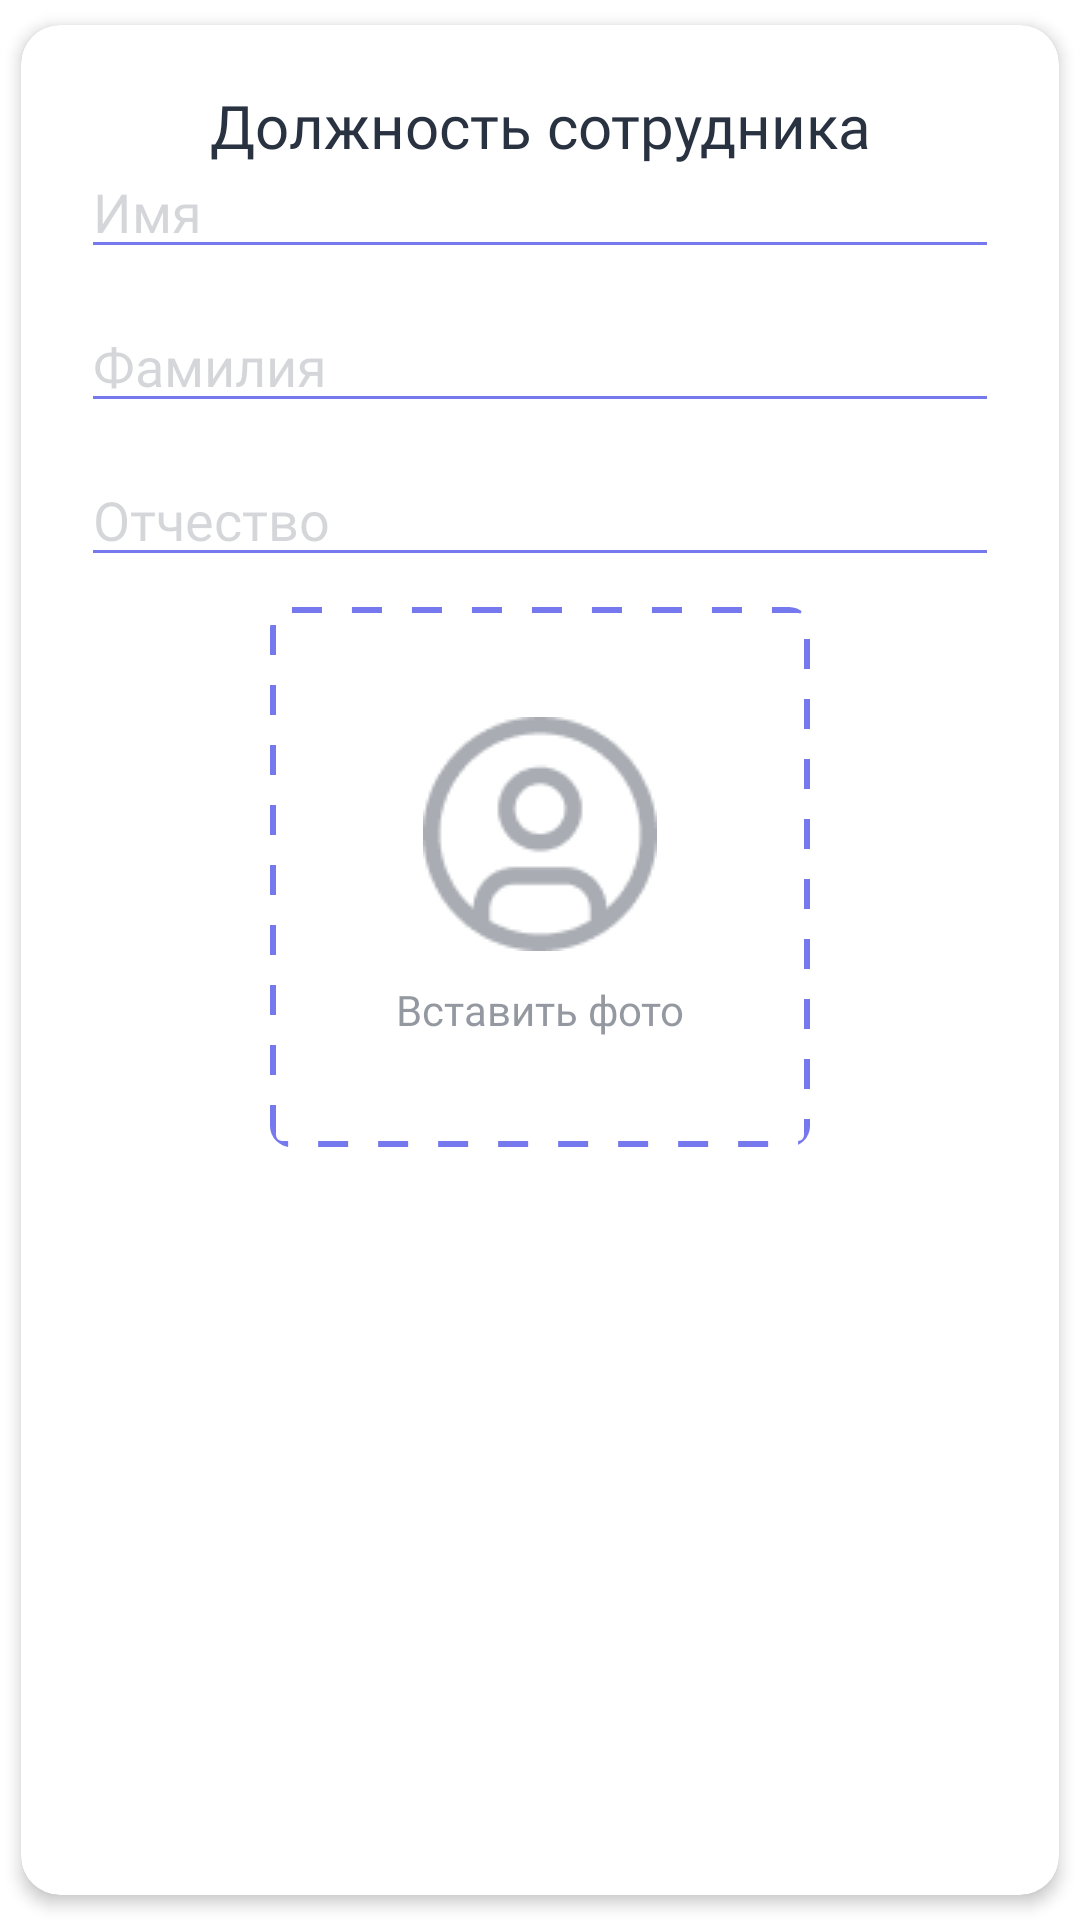

Here is an Android app screen rendered from its layout file. Give the layout XML and the strings, colors and styles it references.
<!-- AndroidManifest.xml: application theme Theme.SteelWave -->
<!-- res/layout/modal_change_personal_data.xml -->
<?xml version="1.0" encoding="utf-8"?>
<androidx.cardview.widget.CardView xmlns:android="http://schemas.android.com/apk/res/android"
    xmlns:app="http://schemas.android.com/apk/res-auto"
    xmlns:tools="http://schemas.android.com/tools"
    style="@style/sw_cardView"
    android:layout_marginHorizontal="20dp"
    android:layout_gravity="center"
    android:layout_width="match_parent"
    android:layout_height="wrap_content">

    <androidx.constraintlayout.widget.ConstraintLayout
        android:minWidth="350dp"
        android:layout_width="match_parent"
        android:layout_height="match_parent">

        <TextView
            android:id="@+id/tv_title"
            style="@style/sw_textView_title"
            android:layout_width="0dp"
            android:layout_height="wrap_content"
            android:layout_margin="20dp"
            android:gravity="center"
            android:text="@string/position_employee"
            app:layout_constraintEnd_toEndOf="parent"
            app:layout_constraintStart_toStartOf="parent"
            app:layout_constraintTop_toTopOf="parent" />

        <androidx.constraintlayout.widget.ConstraintLayout
            android:id="@+id/cl_personal_data"
            android:layout_width="0dp"
            android:layout_height="match_parent"
            android:layout_margin="20dp"
            app:layout_constraintEnd_toEndOf="parent"
            app:layout_constraintStart_toStartOf="parent"
            app:layout_constraintTop_toBottomOf="@id/tv_title">

            <EditText
                android:id="@+id/et_first_name"
                style="@style/sw_editText"
                android:layout_width="0dp"
                android:layout_height="wrap_content"
                android:layout_marginTop="20dp"
                android:hint="@string/firstname"
                android:inputType="textCapWords"
                app:layout_constraintEnd_toEndOf="parent"
                app:layout_constraintStart_toStartOf="parent"
                app:layout_constraintTop_toTopOf="parent" />

            <EditText
                android:id="@+id/et_last_name"
                style="@style/sw_editText"
                android:layout_width="0dp"
                android:layout_height="wrap_content"
                android:layout_marginTop="10dp"
                android:hint="@string/lastname"
                android:inputType="textCapWords"
                app:layout_constraintEnd_toEndOf="@+id/et_first_name"
                app:layout_constraintStart_toStartOf="@+id/et_first_name"
                app:layout_constraintTop_toBottomOf="@+id/et_first_name" />

            <EditText
                android:id="@+id/et_middle_name"
                style="@style/sw_editText"
                android:layout_width="0dp"
                android:layout_height="wrap_content"
                android:layout_marginTop="10dp"
                android:hint="@string/middlename"
                android:inputType="textCapWords"
                app:layout_constraintEnd_toEndOf="@+id/et_last_name"
                app:layout_constraintStart_toStartOf="@+id/et_last_name"
                app:layout_constraintTop_toBottomOf="@+id/et_last_name" />

            <androidx.constraintlayout.widget.ConstraintLayout
                android:id="@+id/cl_paste_image"
                android:layout_width="180dp"
                android:layout_height="180dp"
                android:layout_marginTop="10dp"
                app:layout_constraintEnd_toEndOf="@+id/et_middle_name"
                app:layout_constraintStart_toStartOf="@+id/et_middle_name"
                app:layout_constraintTop_toBottomOf="@+id/et_middle_name">

                <com.google.android.material.imageview.ShapeableImageView
                    android:id="@+id/iv_avatar"
                    android:layout_width="match_parent"
                    android:layout_height="match_parent"
                    android:scaleType="centerCrop"
                    android:src="@drawable/background_choice_image"
                    app:shapeAppearance="@style/sw_rounding7" />

                <ImageView
                    android:id="@+id/imageView"
                    android:layout_width="wrap_content"
                    android:layout_height="wrap_content"
                    android:src="@drawable/image_paste_photo"
                    android:translationZ="-1dp"
                    app:layout_constraintBottom_toTopOf="@+id/tv_paste_cover"
                    app:layout_constraintEnd_toEndOf="parent"
                    app:layout_constraintHorizontal_bias="0.5"
                    app:layout_constraintStart_toStartOf="parent"
                    app:layout_constraintTop_toTopOf="parent"
                    app:layout_constraintVertical_chainStyle="packed" />

                <ImageView
                    android:id="@+id/iv_error"
                    android:layout_width="30dp"
                    android:layout_height="30dp"
                    android:layout_margin="12dp"
                    android:background="@drawable/icon_error"
                    android:backgroundTint="@color/sw_red"
                    android:translationZ="-1dp"
                    android:visibility="gone"
                    app:layout_constraintEnd_toEndOf="parent"
                    app:layout_constraintTop_toTopOf="parent" />

                <TextView
                    android:id="@+id/tv_paste_cover"
                    style="@style/sw_textView_normal"
                    android:layout_width="wrap_content"
                    android:layout_height="wrap_content"
                    android:layout_marginTop="10dp"
                    android:text="@string/paste_photo"
                    android:textColor="@color/sw_black_transparent"
                    android:textSize="@dimen/small_size"
                    android:translationZ="-1dp"
                    app:layout_constraintBottom_toBottomOf="parent"
                    app:layout_constraintEnd_toEndOf="parent"
                    app:layout_constraintHorizontal_bias="0.5"
                    app:layout_constraintStart_toStartOf="parent"
                    app:layout_constraintTop_toBottomOf="@+id/imageView" />

            </androidx.constraintlayout.widget.ConstraintLayout>

        </androidx.constraintlayout.widget.ConstraintLayout>


        <androidx.appcompat.widget.AppCompatButton
            android:id="@+id/btn_add"
            style="@style/sw_button_fill"
            android:layout_width="230dp"
            android:layout_height="50dp"
            android:text="@string/edit"
            android:layout_marginTop="30dp"
            app:layout_constraintEnd_toEndOf="parent"
            app:layout_constraintStart_toStartOf="parent"
            app:layout_constraintTop_toBottomOf="@+id/cl_personal_data" />

        <androidx.appcompat.widget.AppCompatButton
            android:id="@+id/btn_cancel"
            style="@style/sw_button_empty"
            android:layout_width="230dp"
            android:layout_height="50dp"
            android:layout_marginTop="10dp"
            android:layout_marginBottom="20dp"
            android:text="@string/cancel"
            app:layout_constraintBottom_toBottomOf="parent"
            app:layout_constraintEnd_toEndOf="@+id/btn_add"
            app:layout_constraintStart_toStartOf="@+id/btn_add"
            app:layout_constraintTop_toBottomOf="@+id/btn_add" />

    </androidx.constraintlayout.widget.ConstraintLayout>

</androidx.cardview.widget.CardView>
<!-- resources referenced by this layout -->
<resources>
  <color name="sw_black_transparent">#80293241</color>
  <color name="sw_red">#E63946</color>
  <dimen name="small_size">14sp</dimen>
  <!-- drawable background_choice_image (drawable) -->
  <layer-list xmlns:android="http://schemas.android.com/apk/res/android">
  
      <item>
          <shape android:shape="rectangle">
              <corners android:radius="3dp"/>
  
              <stroke android:color="@color/sw_purple"
                  android:width="2dp"
                  android:dashWidth="10dp"
                  android:dashGap="10dp"/>
          </shape>
      </item>
  </layer-list>
  <string name="cancel">Отмена</string>
  <string name="edit">Изменить</string>
  <string name="firstname">Имя</string>
  <string name="lastname">Фамилия</string>
  <string name="middlename">Отчество</string>
  <string name="paste_photo">Вставить фото</string>
  <string name="position_employee">Должность сотрудника</string>
  <style name="sw_cardView">
          <item name="android:minHeight">10dp</item>
          <item name="cardElevation">3dp</item>
          <item name="cardUseCompatPadding">true</item>
          <item name="cardCornerRadius">@dimen/corner_normal</item>
      </style>
  <style name="sw_rounding7">
          <item name="cornerSize">7dp</item>
      </style>
  <style name="sw_textView_normal">
          <item name="android:textColor">@color/sw_black</item>
          <item name="android:textSize">@dimen/normal_size</item>
          <item name="android:fontFamily">@font/poppins_regular</item>
      </style>
  <style name="sw_textView_title">
          <item name="android:textColor">@color/sw_black</item>
          <item name="android:textSize">@dimen/big_size</item>
          <item name="android:fontFamily">@font/poppins_medium</item>
      </style>
  <color name="sw_purple">#7678ED</color>
  <dimen name="normal_size">16sp</dimen>
  <!-- drawable background_button_fill (drawable) -->
  <?xml version="1.0" encoding="utf-8"?>
  <ripple xmlns:android="http://schemas.android.com/apk/res/android"
      xmlns:tools="http://schemas.android.com/tools"
      android:color="#B3FFFFFF">
  
      <item>
          <shape android:shape="rectangle">
              <corners android:radius="@dimen/corner_normal"/>
              <solid android:color="@color/sw_purple"/>
  
          </shape>
      </item>
  
  </ripple>
  <color name="white">#FFFFFFFF</color>
  <dimen name="corner_normal">13dp</dimen>
  <color name="sw_black">#293241</color>
  <dimen name="default_size">18sp</dimen>
  <!-- drawable background_color_cursor (drawable) -->
  <?xml version="1.0" encoding="utf-8"?>
  <shape xmlns:android="http://schemas.android.com/apk/res/android" >
      <size android:width="1dp" />
      <solid android:color="@color/sw_purple"  />
  </shape>
  <color name="sw_black_transparent_editText">#33293241</color>
  <dimen name="big_size">20sp</dimen>
  <color name="sw_purple_transparent">#4D7678ED</color>
  <color name="black">#FF000000</color>
  <style name="AppBottomSheetDialogTheme" parent="Theme.Design.Light.BottomSheetDialog">
          <item name="bottomSheetStyle">@style/AppModalStyle</item>
      </style>
  <style name="PopupMenuStyle" parent="@style/Widget.AppCompat.PopupMenu">
          <item name="android:textColor">@color/sw_black</item>
          <item name="android:fontFamily">@font/poppins_medium</item>
      </style>
  <style name="AppModalStyle" parent="Widget.Design.BottomSheet.Modal">
          <item name="android:background">@drawable/background_bottom_sheet</item>
      </style>
  <!-- drawable background_bottom_sheet (drawable) -->
  <?xml version="1.0" encoding="utf-8"?>
  <shape xmlns:android="http://schemas.android.com/apk/res/android"
      android:shape="rectangle">
      <solid android:color="@android:color/white"/>
      <corners android:topLeftRadius="@dimen/corner_big"
          android:topRightRadius="@dimen/corner_big"/>
  
  </shape>
  <dimen name="corner_big">20dp</dimen>
</resources>
